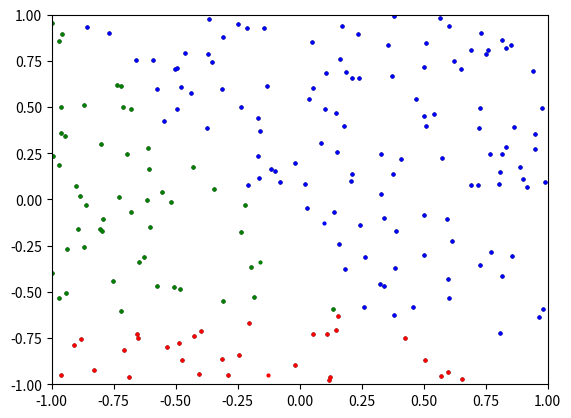

This figure's Python source:
import numpy as np
import numpy.linalg as la
import matplotlib.pyplot as plt
from random import randrange as rr
import random

def genData(n,seed=1,m=False): #Genera data linearmente separable por una pendiente (m)
    np.random.seed(seed)
    if(m==False):
    	m= (rr(20)+1)/10
    X = np.random.random((n, 2))
    y = ((X[:,1]/X[:,0])>m)*1+20
    X = (X-0.5)*2
    return [X,y]

def graphPoints(X,y): #Grafica los puntos y los puntos proyectados
    for i in range(0,X.shape[0]):
        p = X[i,0:2]
        #p2 = Xp[i,0:2]            
        if(y[i]==0):
            plt.scatter(p[0],p[1],color="red", s=4)
        elif(y[i]==1):
            plt.scatter(p[0],p[1],color="blue", s=4)
        elif(y[i]==2):
            plt.scatter(p[0],p[1],color="green", s=4)
        elif(y[i]==3):
            plt.scatter(p[0],p[1],color="brown", s=4)
        elif(y[i]==4):
            plt.scatter(p[0],p[1],color="grey", s=4)
        elif(y[i]==5):
            plt.scatter(p[0],p[1],color="gold", s=4)
        else:
            plt.scatter(p[0],p[1],color="black", s=4)
    plt.xlim(-1, 1)
    plt.ylim(-1, 1)
    plt.show()

def createXClases(n,seed=2,m=False): # Crear dos tipos de puntos para clasificar
    np.random.seed(seed)
    if(m==False):
    	m= ((rr(20)+1)/10)**0.5
    X = np.random.random((n, 2))
    y = ((X[:,1]/X[:,0])>m)*1
    X = (X-0.5)*2
    y = [0,1,2,3,4,5]
    return [X,y]

def distanceX1AndX2(X2,X): # Crear matriz con la distancia de cada punto al punto clasificador
    listDistance = np.zeros((len(X),len(X2)))
    for i in range(len(X2)):
        for j in range(len(X)):
            distance = ( (X2[i][0]-X[j][0])**2 + (X2[i][1]-X[j][1])**2 )**0.5
            listDistance[j][i] = distance
    return listDistance

def distanceX1OrX2(yy,X,listDistanceX1AndX2): # Crear matriz con el punto clasificador mas cercano
    listClasification = np.zeros(len(X))
    for j in range(0,len(X)):
        listClasification[j] = posMayor(listDistanceX1AndX2[j],0,0,0)
    return listClasification

def posMayor(listDistanceX1AndX2,j,i,posi): # Regresa el tipo de punto clasificador al que pertenece dicho punto
    if (j == 0):
        return posMayor(listDistanceX1AndX2,j+1,listDistanceX1AndX2[0],0)
    elif ((j < len(listDistanceX1AndX2)) and (i > listDistanceX1AndX2[j])):
        return posMayor(listDistanceX1AndX2,j+1,listDistanceX1AndX2[j],j)
    elif (j < len(listDistanceX1AndX2)):
         return posMayor(listDistanceX1AndX2,j+1,i,posi)
    else:
        return posi
       

[X,y] = genData(200)
graphPoints(X,y)

[X2,yy] = createXClases(3)
graphPoints(X2,yy)

listDistanceX1AndX2 = distanceX1AndX2(X2,X)

distanceX1OrX2 = distanceX1OrX2(X2,X,listDistanceX1AndX2)

graphPoints(X,distanceX1OrX2)

